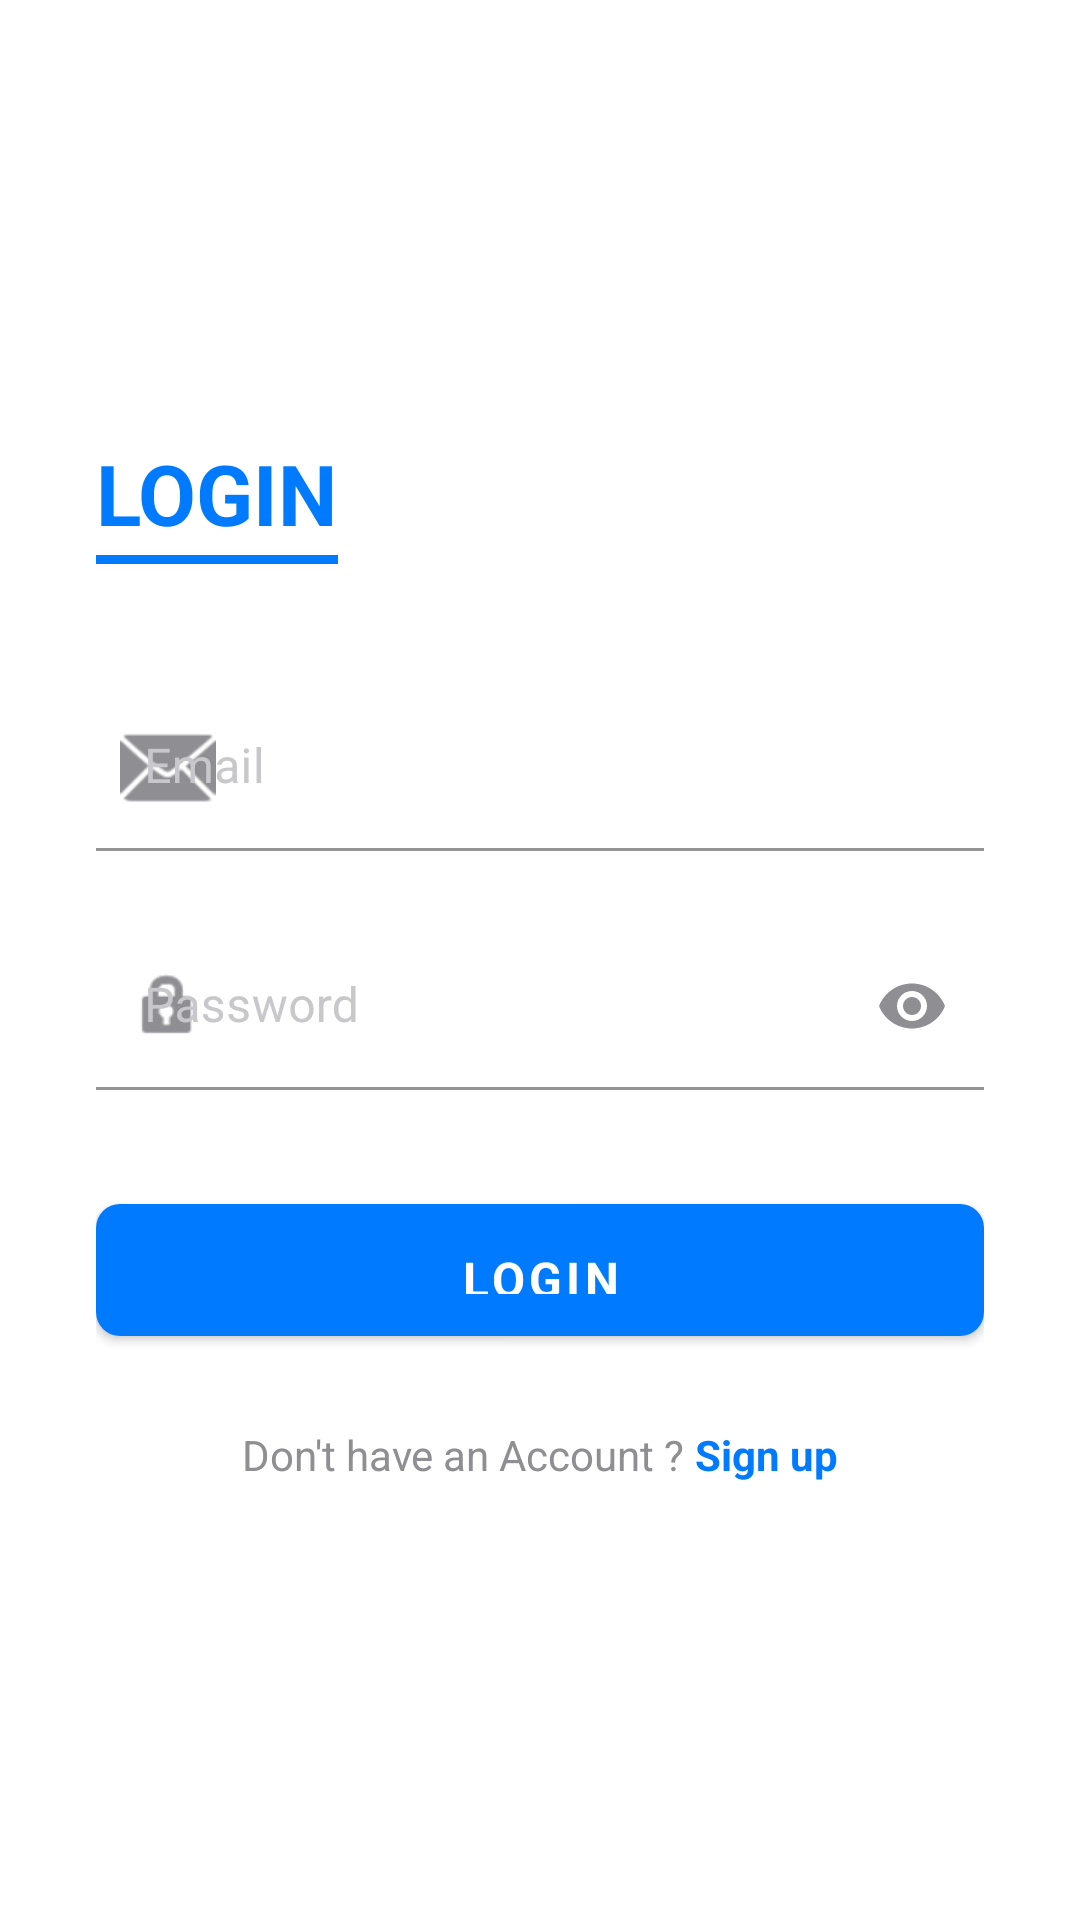

Write the Android layout XML for this screen, with the resource values it uses.
<!-- AndroidManifest.xml: application theme Theme.SwiftServe -->
<!-- res/layout/activity_login.xml -->
<?xml version="1.0" encoding="utf-8"?>
<ScrollView
    xmlns:android="http://schemas.android.com/apk/res/android"
    xmlns:app="http://schemas.android.com/apk/res-auto"
    android:layout_width="match_parent"
    android:layout_height="match_parent"
    android:background="@color/bg_dark"
    android:fillViewport="true">

    <LinearLayout
        android:layout_width="match_parent"
        android:layout_height="wrap_content"
        android:orientation="vertical"
        android:padding="32dp">

        <Space
            android:layout_width="match_parent"
            android:layout_height="0dp"
            android:layout_weight="1" />

        <LinearLayout
            android:layout_width="wrap_content"
            android:layout_height="wrap_content"
            android:orientation="vertical"
            android:layout_marginBottom="40dp">
            <TextView
                android:layout_width="wrap_content"
                android:layout_height="wrap_content"
                android:text="LOGIN"
                android:textSize="28sp"
                android:textStyle="bold"
                android:textColor="@color/brand_primary" />
            <View
                android:layout_width="match_parent"
                android:layout_height="3dp"
                android:layout_marginTop="2dp"
                android:background="@color/brand_primary" />
        </LinearLayout>

        
        <com.google.android.material.textfield.TextInputLayout
            android:id="@+id/tilEmail"
            style="@style/Widget.SwiftServe.TextInputUnderline"
            android:layout_width="match_parent"
            android:layout_height="wrap_content"
            android:hint="Email"
            android:layout_marginBottom="24dp"
            app:startIconDrawable="@android:drawable/ic_dialog_email"
            app:startIconTint="@color/icon_tint">

            <com.google.android.material.textfield.TextInputEditText
                android:id="@+id/etEmail"
                android:layout_width="match_parent"
                android:layout_height="wrap_content"
                android:inputType="textEmailAddress"
                android:textColor="@color/text_primary"
                android:background="@android:color/transparent"
                android:imeOptions="actionNext" />

        </com.google.android.material.textfield.TextInputLayout>

        
        <com.google.android.material.textfield.TextInputLayout
            android:id="@+id/tilPassword"
            style="@style/Widget.SwiftServe.TextInputUnderline"
            android:layout_width="match_parent"
            android:layout_height="wrap_content"
            android:hint="Password"
            android:layout_marginBottom="32dp"
            app:startIconDrawable="@android:drawable/ic_lock_idle_lock"
            app:startIconTint="@color/icon_tint"
            app:passwordToggleEnabled="true"
            app:passwordToggleTint="@color/icon_tint">

            <com.google.android.material.textfield.TextInputEditText
                android:id="@+id/etPassword"
                android:layout_width="match_parent"
                android:layout_height="wrap_content"
                android:inputType="textPassword"
                android:textColor="@color/text_primary"
                android:background="@android:color/transparent"
                android:imeOptions="actionDone" />

        </com.google.android.material.textfield.TextInputLayout>

        <ProgressBar
            android:id="@+id/progressBar"
            android:layout_width="wrap_content"
            android:layout_height="wrap_content"
            android:layout_gravity="center"
            android:layout_marginBottom="16dp"
            android:indeterminateTint="@color/brand_primary"
            android:visibility="gone" />

        <com.google.android.material.button.MaterialButton
            android:id="@+id/btnLogin"
            style="@style/Widget.SwiftServe.Button.Primary"
            android:layout_width="match_parent"
            android:layout_height="56dp"
            android:text="Login" />

        <LinearLayout
            android:layout_width="match_parent"
            android:layout_height="wrap_content"
            android:orientation="horizontal"
            android:gravity="center"
            android:layout_marginTop="24dp">

            <TextView
                android:layout_width="wrap_content"
                android:layout_height="wrap_content"
                android:text="Don't have an Account ? "
                android:textColor="@color/text_secondary"
                android:textSize="14sp" />

            <TextView
                android:id="@+id/tvRegister"
                android:layout_width="wrap_content"
                android:layout_height="wrap_content"
                android:text="Sign up"
                android:textColor="@color/brand_primary"
                android:textSize="14sp"
                android:textStyle="bold"
                android:clickable="true"
                android:focusable="true" />

        </LinearLayout>

        <Space
            android:layout_width="match_parent"
            android:layout_height="0dp"
            android:layout_weight="1" />

    </LinearLayout>
</ScrollView>
<!-- resources referenced by this layout -->
<resources>
  <color name="bg_dark">#FFFFFF</color>
  <color name="brand_primary">#007AFF</color>
  <color name="icon_tint">#8E8E93</color>
  <color name="text_primary">#000000</color>
  <color name="text_secondary">#8E8E93</color>
  <style name="Widget.SwiftServe.Button.Primary" parent="Widget.MaterialComponents.Button">
          <item name="android:textColor">#FFFFFF</item>
          <item name="android:textStyle">bold</item>
          <item name="android:textSize">16sp</item>
          <item name="android:paddingTop">14dp</item>
          <item name="android:paddingBottom">14dp</item>
          <item name="cornerRadius">8dp</item>
          <item name="backgroundTint">@color/brand_primary</item>
          <item name="rippleColor">@color/brand_primary_dark</item>
      </style>
  <style name="Widget.SwiftServe.TextInputUnderline" parent="Widget.MaterialComponents.TextInputLayout.FilledBox">
          <item name="boxBackgroundColor">@android:color/transparent</item>
          <item name="boxStrokeColor">@color/brand_primary</item>
          <item name="hintTextColor">@color/brand_primary</item>
          <item name="android:textColorHint">@color/text_hint</item>
          <item name="errorTextColor">@color/color_error</item>
      </style>
  <style name="Theme.SwiftServe" parent="Theme.MaterialComponents.Light.NoActionBar">
          <item name="colorPrimary">@color/brand_primary</item>
          <item name="colorPrimaryVariant">@color/brand_primary_dark</item>
          <item name="colorOnPrimary">#FFFFFF</item>
          <item name="colorSecondary">@color/brand_accent</item>
          <item name="colorOnSecondary">#FFFFFF</item>
          <item name="android:colorBackground">@color/bg_dark</item>
          <item name="colorSurface">@color/bg_card</item>
          <item name="colorOnSurface">@color/text_primary</item>
          <item name="android:statusBarColor">@color/bg_dark</item>
          <item name="android:navigationBarColor">@color/bg_dark</item>
          <item name="android:windowLightStatusBar">true</item>
          <item name="android:windowLightNavigationBar">true</item>
          <item name="android:fontFamily">sans-serif</item>
          <item name="textAppearanceBodyLarge">@style/TextAppearance.SwiftServe.Body</item>
      </style>
  <color name="brand_primary_dark">#0056D6</color>
  <color name="text_hint">#C7C7CC</color>
  <color name="color_error">#FF3B30</color>
  <color name="brand_accent">#007AFF</color>
  <color name="bg_card">#FFFFFF</color>
  <style name="TextAppearance.SwiftServe.Body" parent="TextAppearance.MaterialComponents.Body1">
          <item name="android:textColor">@color/text_primary</item>
      </style>
</resources>
